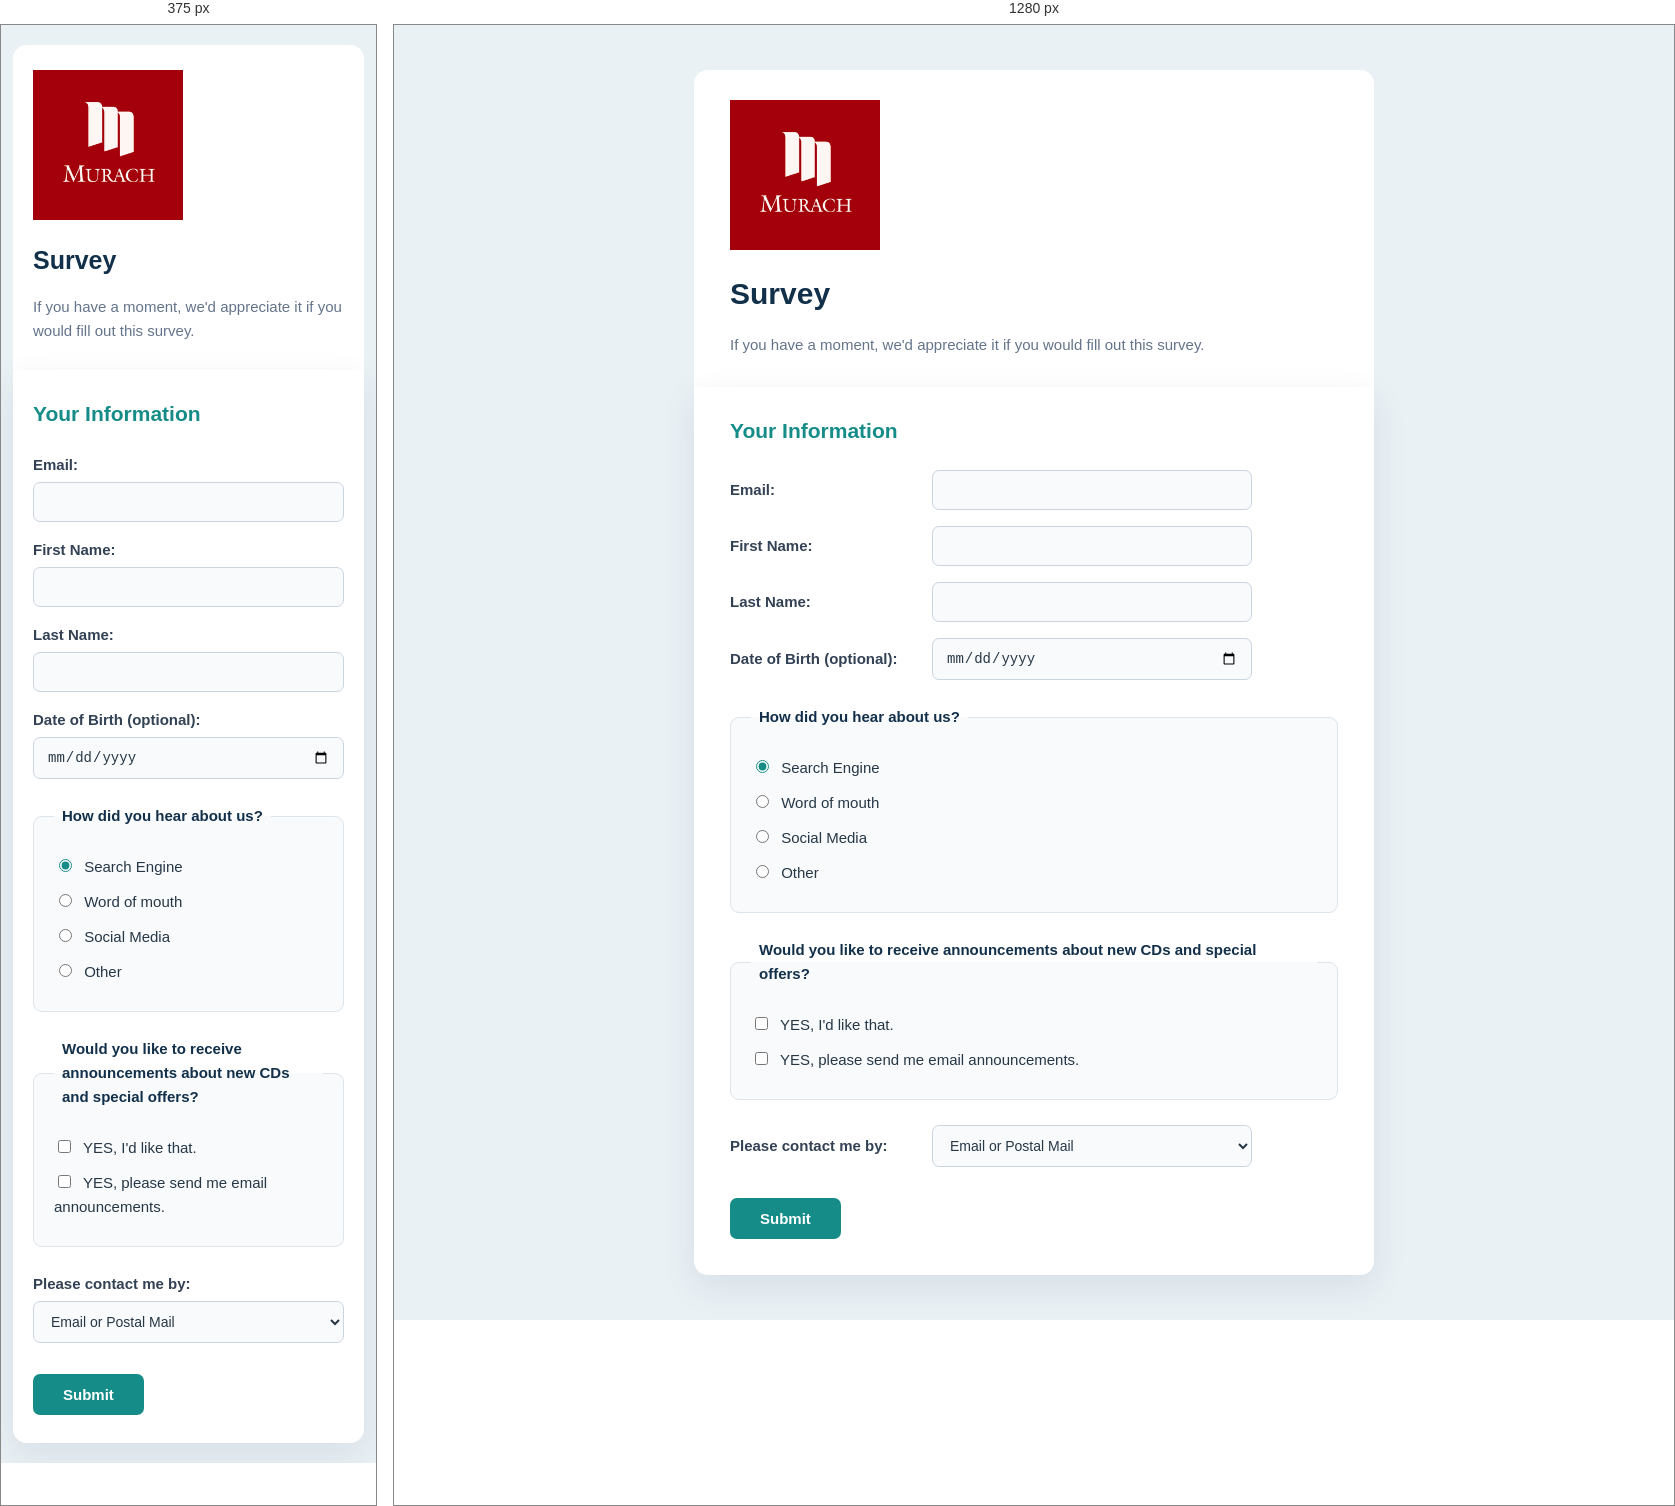
Rendered at 375 px and 1280 px, left to right.

<!-- file: index.html -->
<!DOCTYPE html>
<html lang="vi">
<head>
    <meta charset="UTF-8">
    <meta name="viewport" content="width=device-width, initial-scale=1.0">
    <title>Murach's Java Servlets and JSP - Survey</title>
    <link rel="stylesheet" href="styles/main.css">
</head>
<body class="survey-page">
    <header>
        <img src="images/Murachlogo.png" alt="Murach Logo" class="logo">
        <h1>Survey</h1>
        <p>If you have a moment, we'd appreciate it if you would fill out this survey.</p>
    </header>

    <main>
        <form action="emailList" method="post">
            <input type="hidden" name="action" value="add">

            <h2>Your Information</h2>
            <div class="form-row">
                <label for="email">Email:</label>
                <input type="email" id="email" name="email" required>
            </div>
            <div class="form-row">
                <label for="firstName">First Name:</label>
                <input type="text" id="firstName" name="firstName" required>
            </div>
            <div class="form-row">
                <label for="lastName">Last Name:</label>
                <input type="text" id="lastName" name="lastName" required>
            </div>
            <div class="form-row">
                <label for="birthDate">Date of Birth (optional):</label>
                <input type="date" id="birthDate" name="birthDate">
            </div>

            <fieldset>
                <legend>How did you hear about us?</legend>
                <label class="choice"><input type="radio" name="hearAboutUs" value="searchEngine" checked> Search Engine</label>
                <label class="choice"><input type="radio" name="hearAboutUs" value="wordOfMouth"> Word of mouth</label>
                <label class="choice"><input type="radio" name="hearAboutUs" value="socialMedia"> Social Media</label>
                <label class="choice"><input type="radio" name="hearAboutUs" value="other"> Other</label>
            </fieldset>

            <fieldset>
                <legend>Would you like to receive announcements about new CDs and special offers?</legend>
                <label class="choice"><input type="checkbox" name="announcements" value="specialOffers"> YES, I'd like that.</label>
                <label class="choice"><input type="checkbox" name="announcements" value="emailOK"> YES, please send me email announcements.</label>
            </fieldset>

            <div class="form-row">
                <label for="contactMethod">Please contact me by:</label>
                <select id="contactMethod" name="contactMethod">
                    <option value="emailOrPostalMail">Email or Postal Mail</option>
                    <option value="emailOnly">Email Only</option>
                    <option value="postalMailOnly">Postal Mail Only</option>
                </select>
            </div>

            <button type="submit" id="submit">Submit</button>
        </form>
    </main>
</body>
</html>


/* @media block from styles/main.css */
@media (max-width: 520px) {
    body {
        padding: 20px 12px;
    }

    header {
        padding: 25px 20px 12px;
    }

    main {
        padding: 10px 20px 28px;
    }

    .form-row {
        grid-template-columns: 1fr;
        gap: 5px;
    }

    h1 {
        font-size: 25px;
    }
}